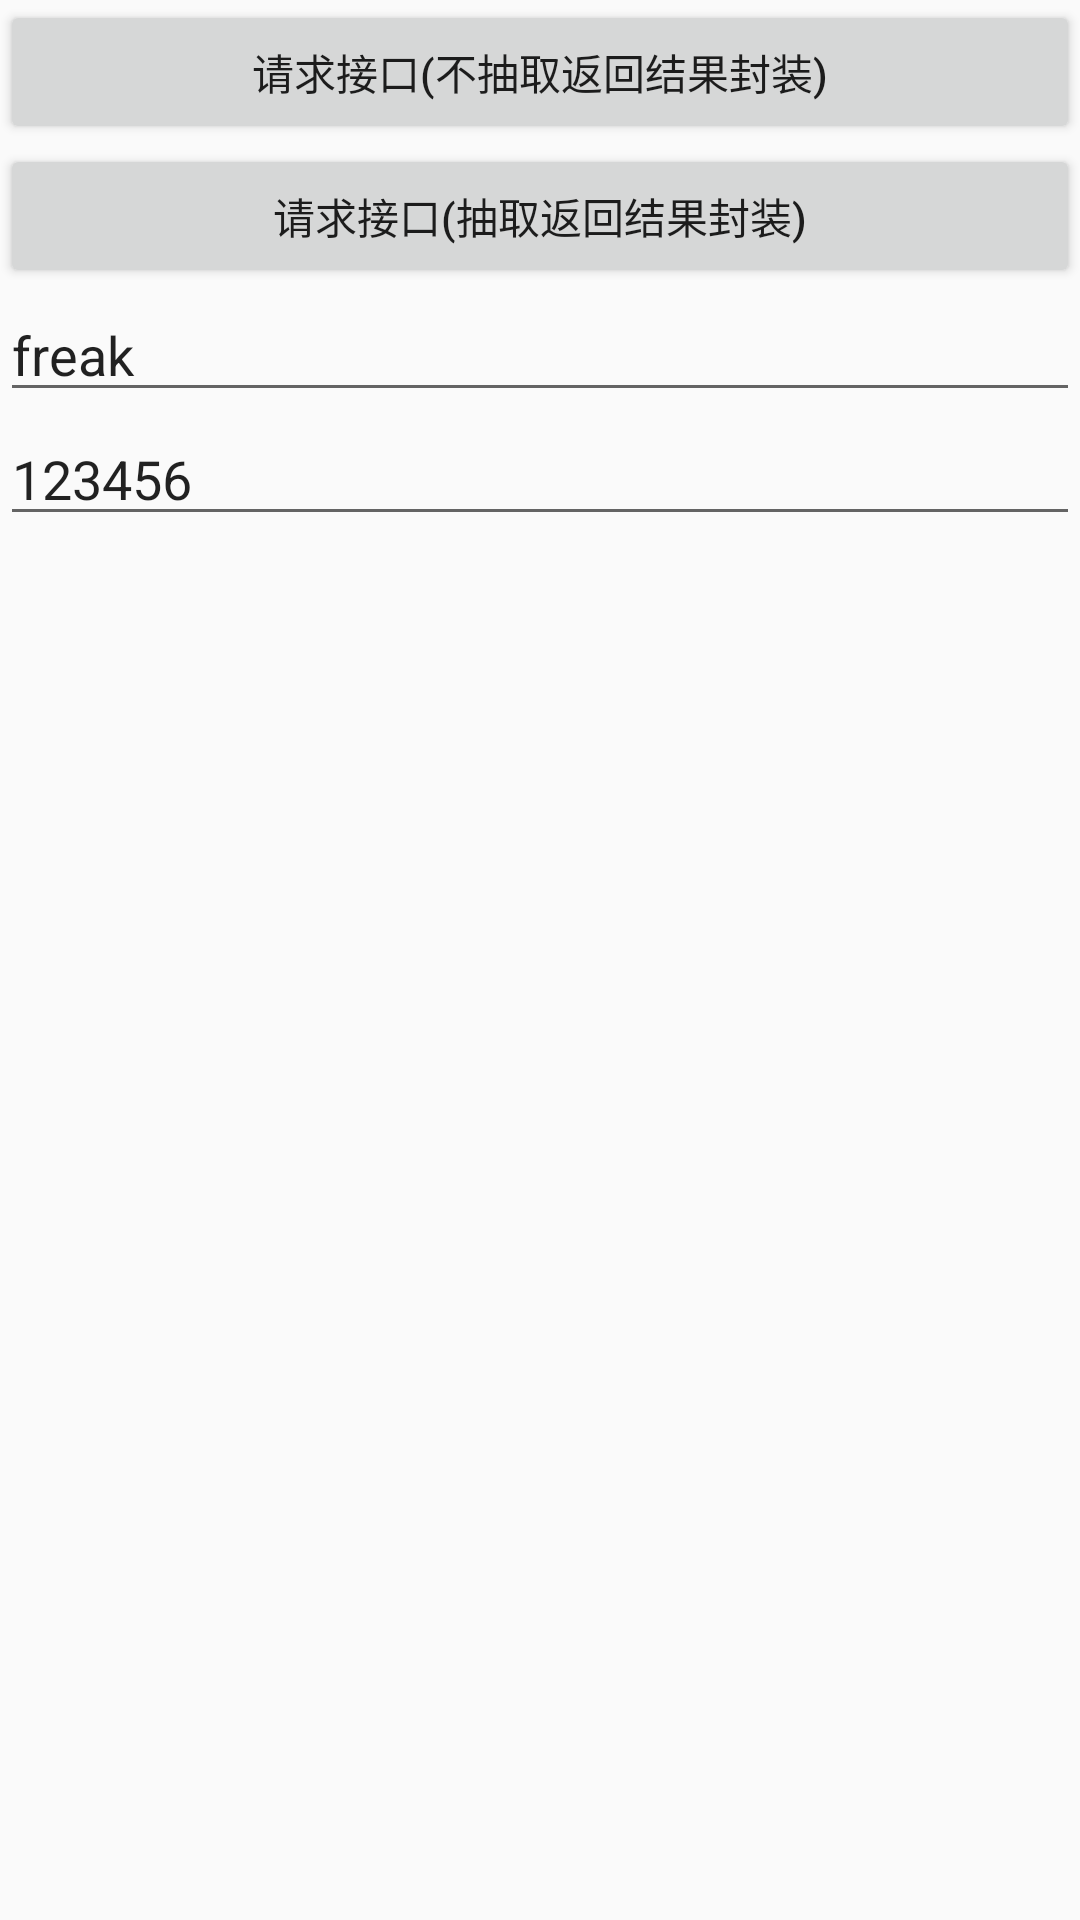

Produce the Android XML layout that renders to this screen, including the resource entries it uses.
<!-- AndroidManifest.xml: application theme AppTheme -->
<!-- res/layout/fragment_mvvm.xml -->
<?xml version="1.0" encoding="utf-8"?>
<layout>

    <data>
        <variable
            name="login"
            type="com.freak.mvvmhttpmanager.mvvm.activity.model.LoginBean" />
        <import type="android.text.TextUtils" />
    </data>

    <android.support.v4.widget.NestedScrollView xmlns:android="http://schemas.android.com/apk/res/android"
        android:layout_width="match_parent"
        android:layout_height="wrap_content">

        <LinearLayout xmlns:android="http://schemas.android.com/apk/res/android"
            xmlns:app="http://schemas.android.com/apk/res-auto"
            xmlns:tools="http://schemas.android.com/tools"
            android:layout_width="match_parent"
            android:layout_height="match_parent"
            android:orientation="vertical"
            tools:context=".MainActivity">

            <Button
                android:id="@+id/login_mvvm_s"
                android:layout_width="match_parent"
                android:layout_height="wrap_content"
                android:text="请求接口(不抽取返回结果封装)"
                android:visibility="visible" />

            <Button
                android:id="@+id/login_mvvm"
                android:layout_width="match_parent"
                android:layout_height="wrap_content"
                android:text="请求接口(抽取返回结果封装)" />



            <EditText
                android:id="@+id/mvvm_username"
                android:layout_width="match_parent"
                android:layout_height="wrap_content"
                android:text="freak" />

            <EditText
                android:id="@+id/mvvm_pwd"
                android:layout_width="match_parent"
                android:layout_height="wrap_content"
                android:text="123456" />

            <TextView
                android:id="@+id/mvvm_result"
                android:layout_width="match_parent"
                android:layout_height="wrap_content"
                android:text='@{TextUtils.isEmpty(login.userName) ? "-":login.userName}' />

        </LinearLayout>
    </android.support.v4.widget.NestedScrollView>
</layout>
<!-- resources referenced by this layout -->
<resources>
  <style name="AppTheme" parent="Base.Theme.AppCompat.Light.DarkActionBar">
          
          <item name="colorPrimary">@color/colorPrimary</item>
          <item name="colorPrimaryDark">@color/colorPrimaryDark</item>
          <item name="colorAccent">@color/colorAccent</item>
      </style>
  <color name="colorPrimary">#3F51B5</color>
  <color name="colorPrimaryDark">#303F9F</color>
  <color name="colorAccent">#FF4081</color>
</resources>
